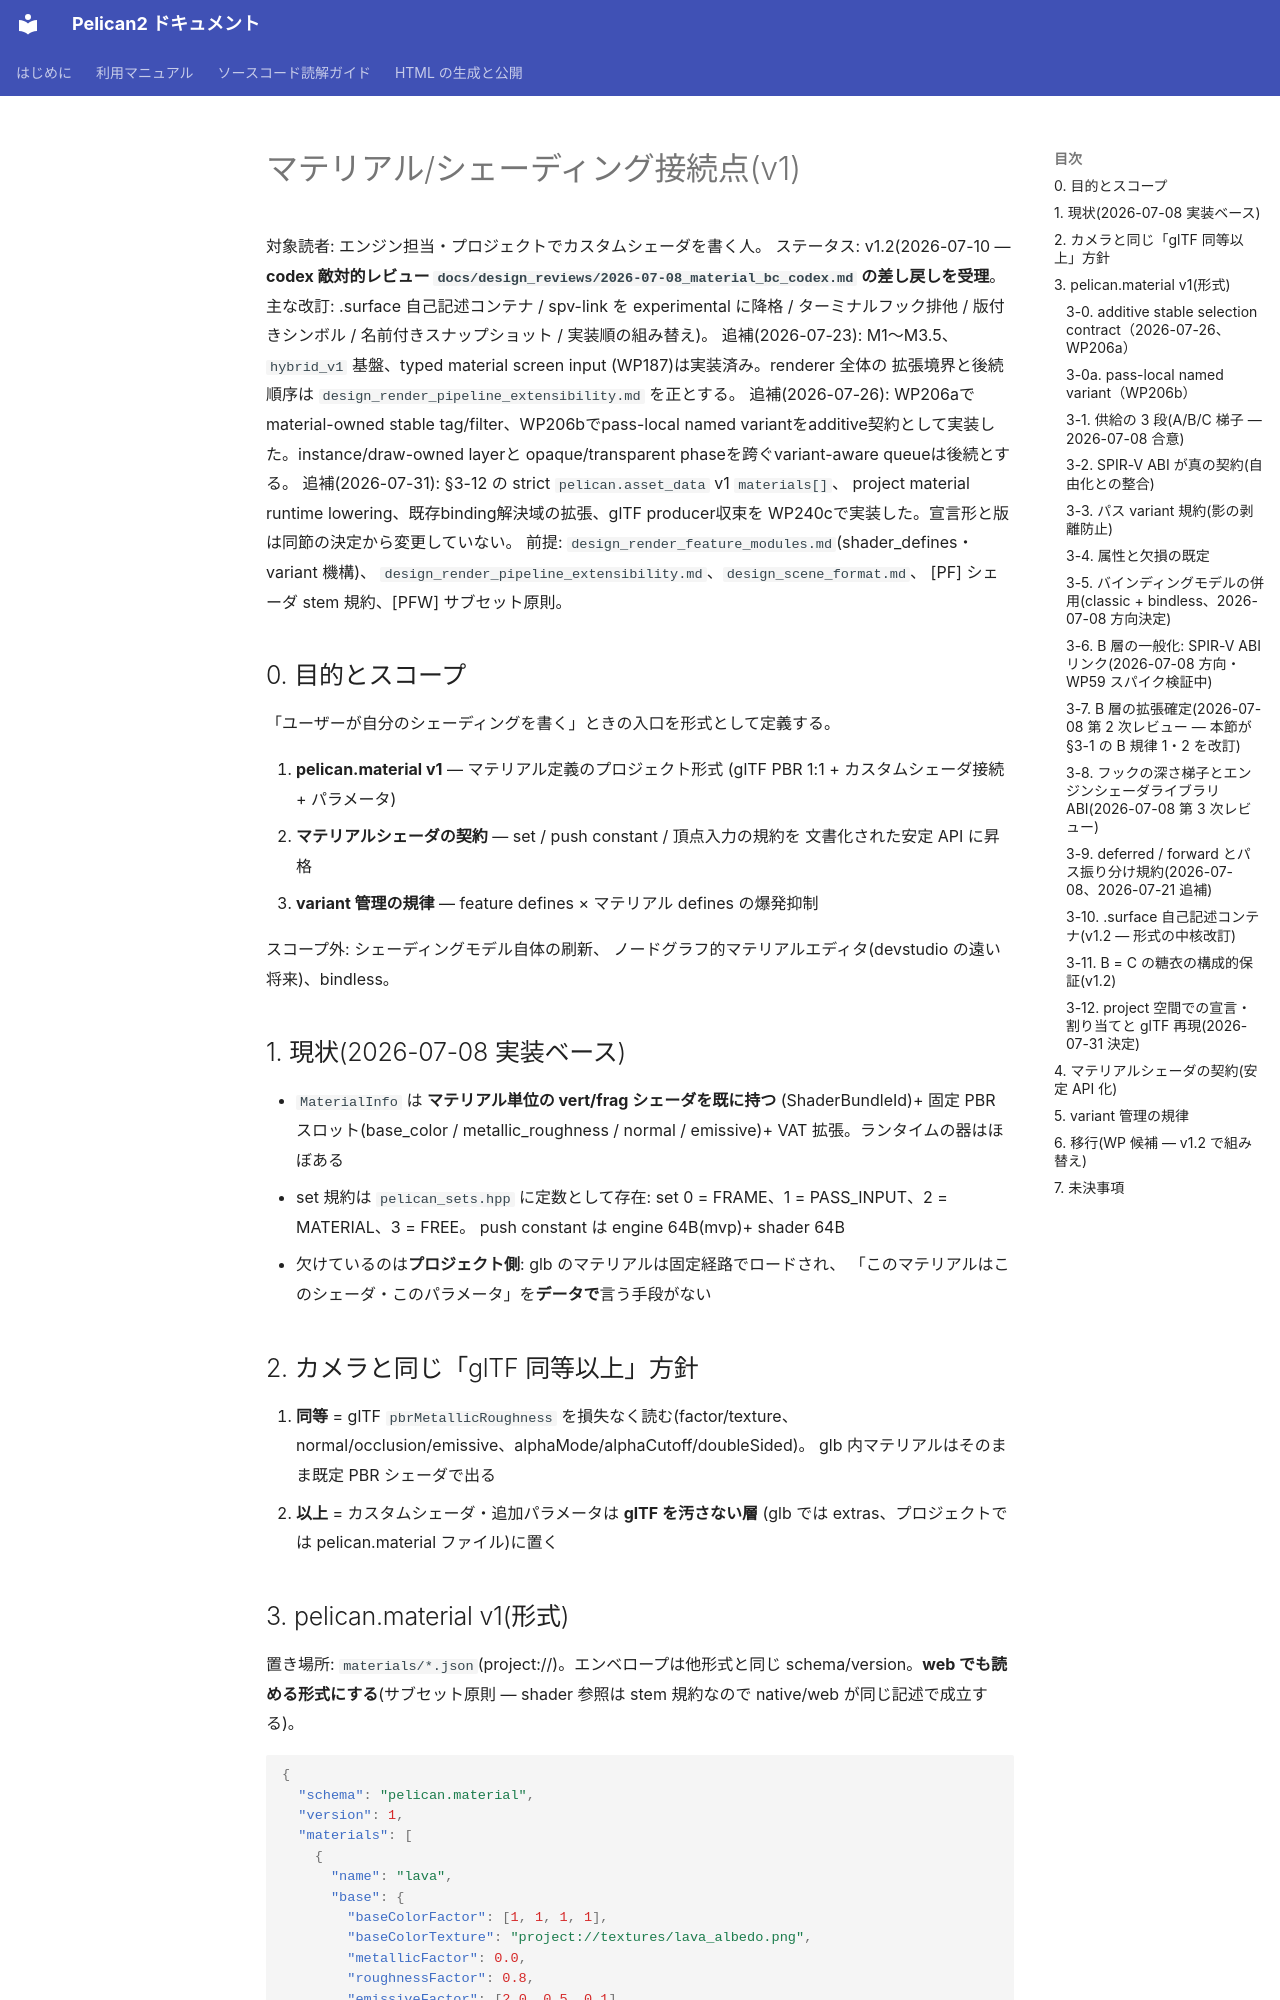

repository: pelican-games/peligraph · page: design_material_shading.html · generator: mkdocs

# マテリアル/シェーディング接続点(v1)

対象読者: エンジン担当・プロジェクトでカスタムシェーダを書く人。
ステータス: v1.2(2026-07-10 — **codex 敵対的レビュー
`docs/design_reviews/2026-07-08_material_bc_codex.md` の差し戻しを受理**。
主な改訂: .surface 自己記述コンテナ / spv-link を experimental に降格 /
ターミナルフック排他 / 版付きシンボル / 名前付きスナップショット /
実装順の組み替え)。
追補(2026-07-23): M1〜M3.5、`hybrid_v1` 基盤、typed material screen input
(WP187)は実装済み。renderer 全体の
拡張境界と後続順序は `design_render_pipeline_extensibility.md` を正とする。
追補(2026-07-26): WP206aでmaterial-owned stable tag/filter、WP206bでpass-local
named variantをadditive契約として実装した。instance/draw-owned layerと
opaque/transparent phaseを跨ぐvariant-aware queueは後続とする。
追補(2026-07-31): §3-12 の strict `pelican.asset_data` v1 `materials[]`、
project material runtime lowering、既存binding解決域の拡張、glTF producer収束を
WP240cで実装した。宣言形と版は同節の決定から変更していない。
前提: `design_render_feature_modules.md`(shader_defines・variant 機構)、
`design_render_pipeline_extensibility.md`、`design_scene_format.md`、
[PF] シェーダ stem 規約、[PFW] サブセット原則。

## 0. 目的とスコープ

「ユーザーが自分のシェーディングを書く」ときの入口を形式として定義する。

1. **pelican.material v1** — マテリアル定義のプロジェクト形式
   (glTF PBR 1:1 + カスタムシェーダ接続 + パラメータ)
2. **マテリアルシェーダの契約** — set / push constant / 頂点入力の規約を
   文書化された安定 API に昇格
3. **variant 管理の規律** — feature defines × マテリアル defines の爆発抑制

スコープ外: シェーディングモデル自体の刷新、
ノードグラフ的マテリアルエディタ(devstudio の遠い将来)、bindless。

## 1. 現状(2026-07-08 実装ベース)

- `MaterialInfo` は **マテリアル単位の vert/frag シェーダを既に持つ**
  (ShaderBundleId)+ 固定 PBR スロット(base_color / metallic_roughness /
  normal / emissive)+ VAT 拡張。ランタイムの器はほぼある
- set 規約は `pelican_sets.hpp` に定数として存在:
  set 0 = FRAME、1 = PASS_INPUT、2 = MATERIAL、3 = FREE。
  push constant は engine 64B(mvp)+ shader 64B
- 欠けているのは**プロジェクト側**: glb のマテリアルは固定経路でロードされ、
  「このマテリアルはこのシェーダ・このパラメータ」を**データで**言う手段がない

## 2. カメラと同じ「glTF 同等以上」方針

1. **同等** = glTF `pbrMetallicRoughness` を損失なく読む(factor/texture、
   normal/occlusion/emissive、alphaMode/alphaCutoff/doubleSided)。
   glb 内マテリアルはそのまま既定 PBR シェーダで出る
2. **以上** = カスタムシェーダ・追加パラメータは **glTF を汚さない層**
   (glb では extras、プロジェクトでは pelican.material ファイル)に置く
